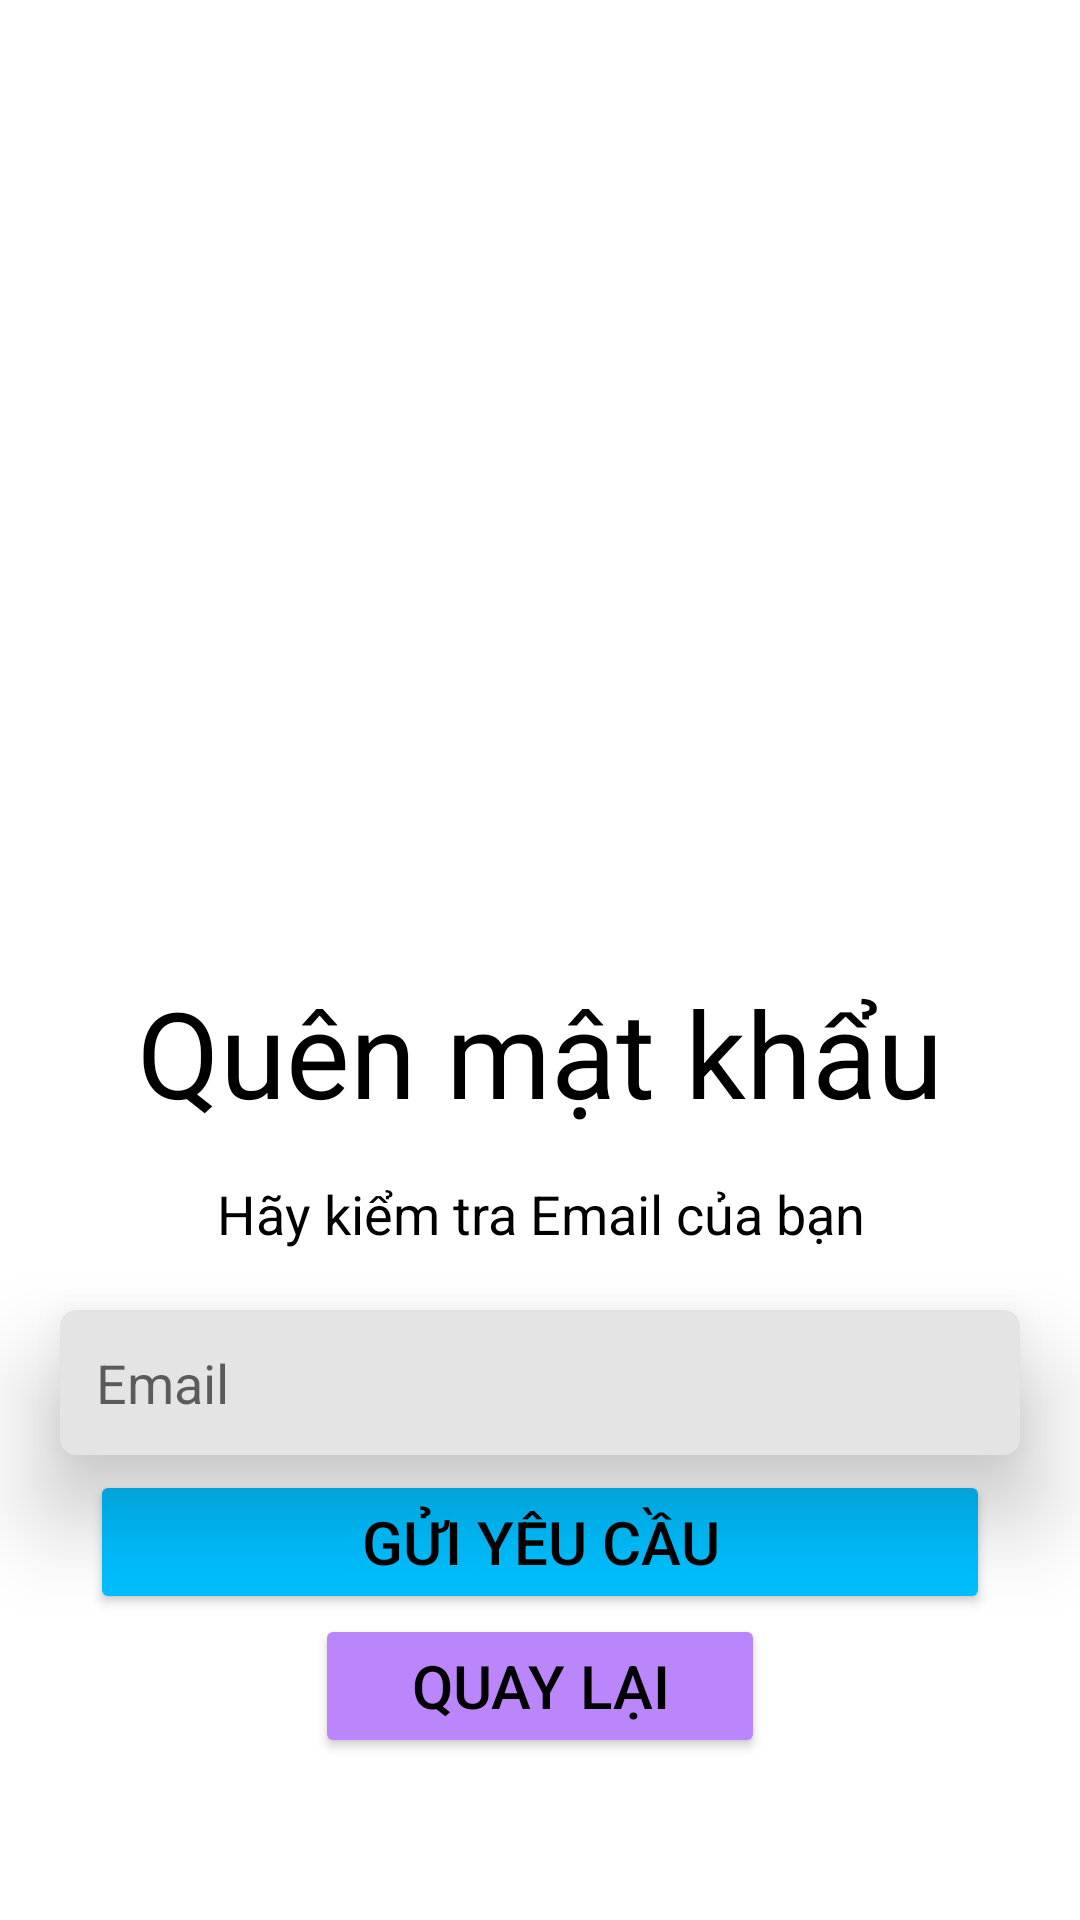

Produce the Android XML layout that renders to this screen, including the resource entries it uses.
<!-- AndroidManifest.xml: application theme Theme.qltaichinh -->
<!-- res/layout/quen_mk.xml -->
<?xml version="1.0" encoding="utf-8"?>
<LinearLayout xmlns:android="http://schemas.android.com/apk/res/android"
    xmlns:app="http://schemas.android.com/apk/res-auto"
    xmlns:tools="http://schemas.android.com/tools"
    android:layout_width="match_parent"
    android:layout_height="match_parent"
    android:fitsSystemWindows="true"
    android:gravity="center_horizontal"
    android:orientation="vertical"
    tools:context=".DangNhapDangKy.QuenMK">

    <ImageView
        android:id="@+id/imageView2"
        android:layout_width="match_parent"
        android:layout_height="324dp"
        android:src="@drawable/lock" />

    <TextView
        android:layout_width="wrap_content"
        android:layout_height="wrap_content"
        android:text="@string/quen_mk"
        android:textColor="@color/textColor"
        android:textSize="40dp" />

    <TextView
        android:layout_width="350dp"
        android:layout_height="wrap_content"
        android:layout_margin="15dp"
        android:layout_marginStart="15dp"
        android:layout_marginTop="15dp"
        android:layout_marginEnd="15dp"
        android:layout_marginBottom="15dp"
        android:text="@string/thong_bao"
        android:textAlignment="center"
        android:textColor="@color/textColor"
        android:textSize="18sp" />


    <EditText
        android:id="@+id/email"
        android:layout_width="match_parent"
        android:layout_height="wrap_content"
        android:layout_marginHorizontal="20dp"
        android:layout_marginTop="5dp"
        android:layout_marginBottom="5dp"
        android:background="@drawable/shape_rect02"
        android:backgroundTint="@color/frame"
        android:elevation="20dp"
        android:hint="@string/email"
        android:inputType="textEmailAddress"
        android:padding="12dp"
        android:textColor="@color/textColor" />

    <Button
        android:id="@+id/btnLogin2"
        android:layout_width="300dp"
        android:layout_height="wrap_content"
        android:layout_gravity="center"
        android:backgroundTint="@color/light_blue"
        android:text="@string/gui_yc"
        android:textColor="@color/textColor"
        android:textSize="20sp" />

    <Button
        android:id="@+id/btnLogin3"
        android:layout_width="150dp"
        android:layout_height="wrap_content"
        android:layout_gravity="center"
        android:backgroundTint="@color/purple_200"
        android:text="@string/button_quay_lai"
        android:textColor="@color/textColor"
        android:textSize="20sp" />

</LinearLayout>
<!-- resources referenced by this layout -->
<resources>
  <color name="frame">#E4E4E4</color>
  <color name="light_blue">#00BFFF</color>
  <color name="purple_200">#FFBB86FC</color>
  <color name="textColor">#FF000000</color>
  <!-- drawable shape_rect02 (drawable) -->
  <?xml version="1.0" encoding="utf-8"?>
  
  <shape xmlns:android="http://schemas.android.com/apk/res/android"
      android:shape="rectangle">
  
      <solid android:color="@color/white"/>
  
      <stroke android:color="@color/colorGray01"
          android:width="1dp"/>
  
      <corners android:radius="5dp"/>
  </shape>
  <string name="button_quay_lai">Quay lại</string>
  <string name="email">Email</string>
  <string name="gui_yc">Gửi yêu cầu</string>
  <string name="quen_mk">Quên mật khẩu</string>
  <string name="thong_bao">Hãy kiểm tra Email của bạn</string>
  <style name="Theme.qltaichinh" parent="Theme.MaterialComponents.DayNight.NoActionBar">
  
      
          <item name="colorPrimary">@color/light_blue</item>
          <item name="colorPrimaryVariant">@color/purple_700</item>
          <item name="colorOnPrimary">@color/black</item>
          
          <item name="colorSecondary">@color/light_purple</item>
          <item name="colorSecondaryVariant">@color/teal_700</item>
          <item name="colorOnSecondary">#FFFFFF</item>
          
          <item name="android:statusBarColor">?attr/colorPrimaryVariant</item>
          
  
      </style>
  <color name="white">#FFFFFFFF</color>
  <color name="colorGray01">#ABABAB</color>
  <color name="purple_700">#FF3700B3</color>
  <color name="black">#FF000000</color>
  <color name="light_purple">#7FC2A3FF</color>
  <color name="teal_700">#FF018786</color>
</resources>
